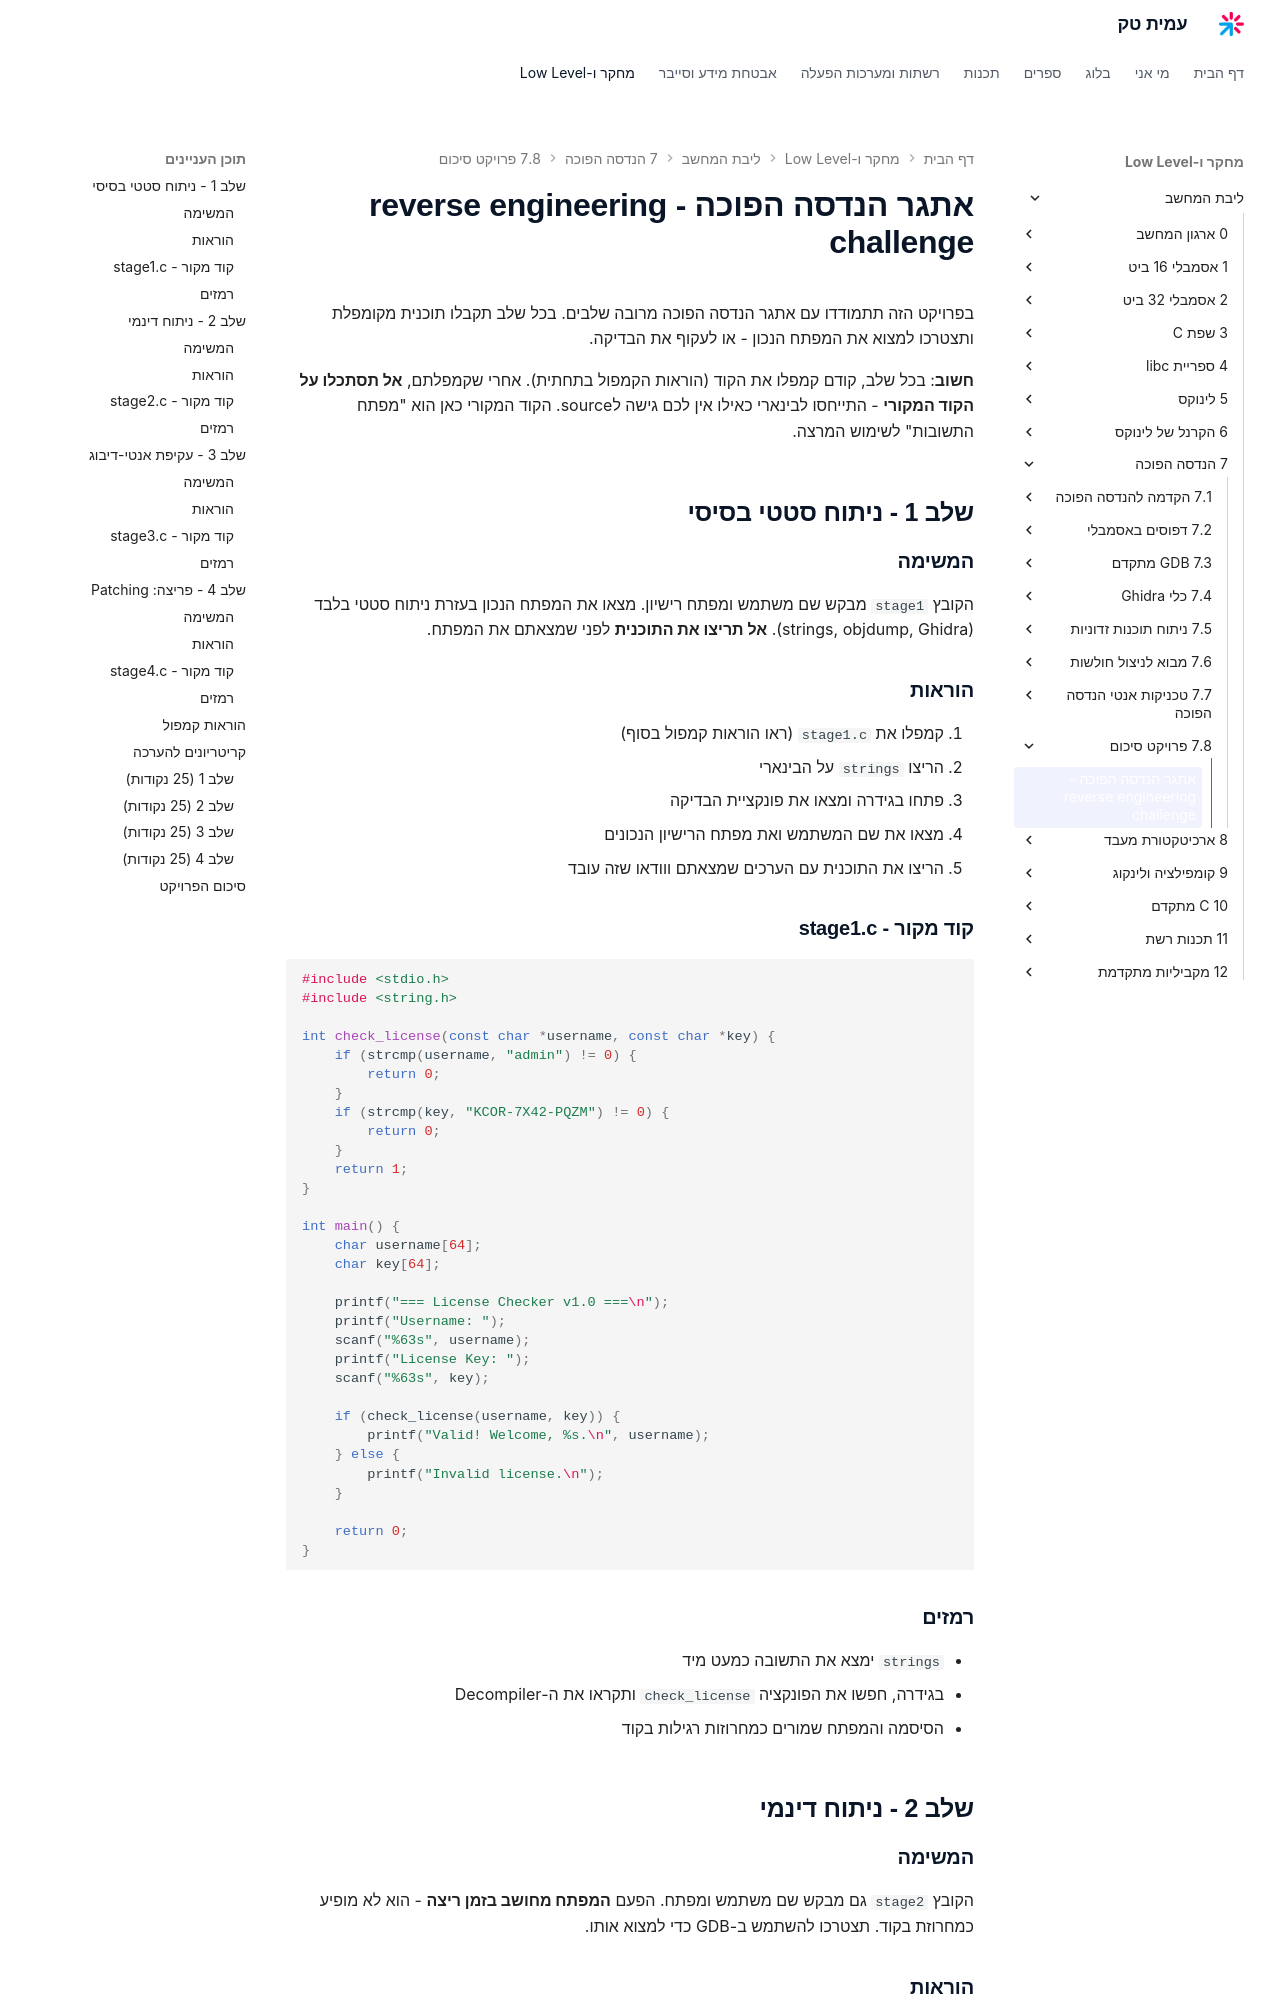

repository: AmitPinchasi/amittech · page: ליבת-המחשב/7 - הנדסה הפוכה/7.8 - פרויקט סיכום/7.8 - פרויקט סיכום - פרויקט/index.html · generator: mkdocs

# אתגר הנדסה הפוכה - reverse engineering challenge

בפרויקט הזה תתמודדו עם אתגר הנדסה הפוכה מרובה שלבים. בכל שלב תקבלו תוכנית מקומפלת ותצטרכו למצוא את המפתח הנכון - או לעקוף את הבדיקה.

**חשוב**: בכל שלב, קודם קמפלו את הקוד (הוראות הקמפול בתחתית). אחרי שקמפלתם, **אל תסתכלו על הקוד המקורי** - התייחסו לבינארי כאילו אין לכם גישה לsource. הקוד המקורי כאן הוא "מפתח התשובות" לשימוש המרצה.

## שלב 1 - ניתוח סטטי בסיסי

### המשימה
הקובץ `stage1` מבקש שם משתמש ומפתח רישיון. מצאו את המפתח הנכון בעזרת ניתוח סטטי בלבד (strings, objdump, Ghidra). **אל תריצו את התוכנית** לפני שמצאתם את המפתח.

### הוראות
1. קמפלו את `stage1.c` (ראו הוראות קמפול בסוף)
2. הריצו `strings` על הבינארי
3. פתחו בגידרה ומצאו את פונקציית הבדיקה
4. מצאו את שם המשתמש ואת מפתח הרישיון הנכונים
5. הריצו את התוכנית עם הערכים שמצאתם ווודאו שזה עובד

### קוד מקור - stage1.c
```c
#include <stdio.h>
#include <string.h>

int check_license(const char *username, const char *key) {
    if (strcmp(username, "admin") != 0) {
        return 0;
    }
    if (strcmp(key, "KCOR-7X42-PQZM") != 0) {
        return 0;
    }
    return 1;
}

int main() {
    char username[64];
    char key[64];

    printf("=== License Checker v1.0 ===\n");
    printf("Username: ");
    scanf("%63s", username);
    printf("License Key: ");
    scanf("%63s", key);

    if (check_license(username, key)) {
        printf("Valid! Welcome, %s.\n", username);
    } else {
        printf("Invalid license.\n");
    }

    return 0;
}
```

### רמזים
- `strings` ימצא את התשובה כמעט מיד
- בגידרה, חפשו את הפונקציה `check_license` ותקראו את ה-Decompiler
- הסיסמה והמפתח שמורים כמחרוזות רגילות בקוד

## שלב 2 - ניתוח דינמי

### המשימה
הקובץ `stage2` גם מבקש שם משתמש ומפתח. הפעם **המפתח מחושב בזמן ריצה** - הוא לא מופיע כמחרוזת בקוד. תצטרכו להשתמש ב-GDB כדי למצוא אותו.
